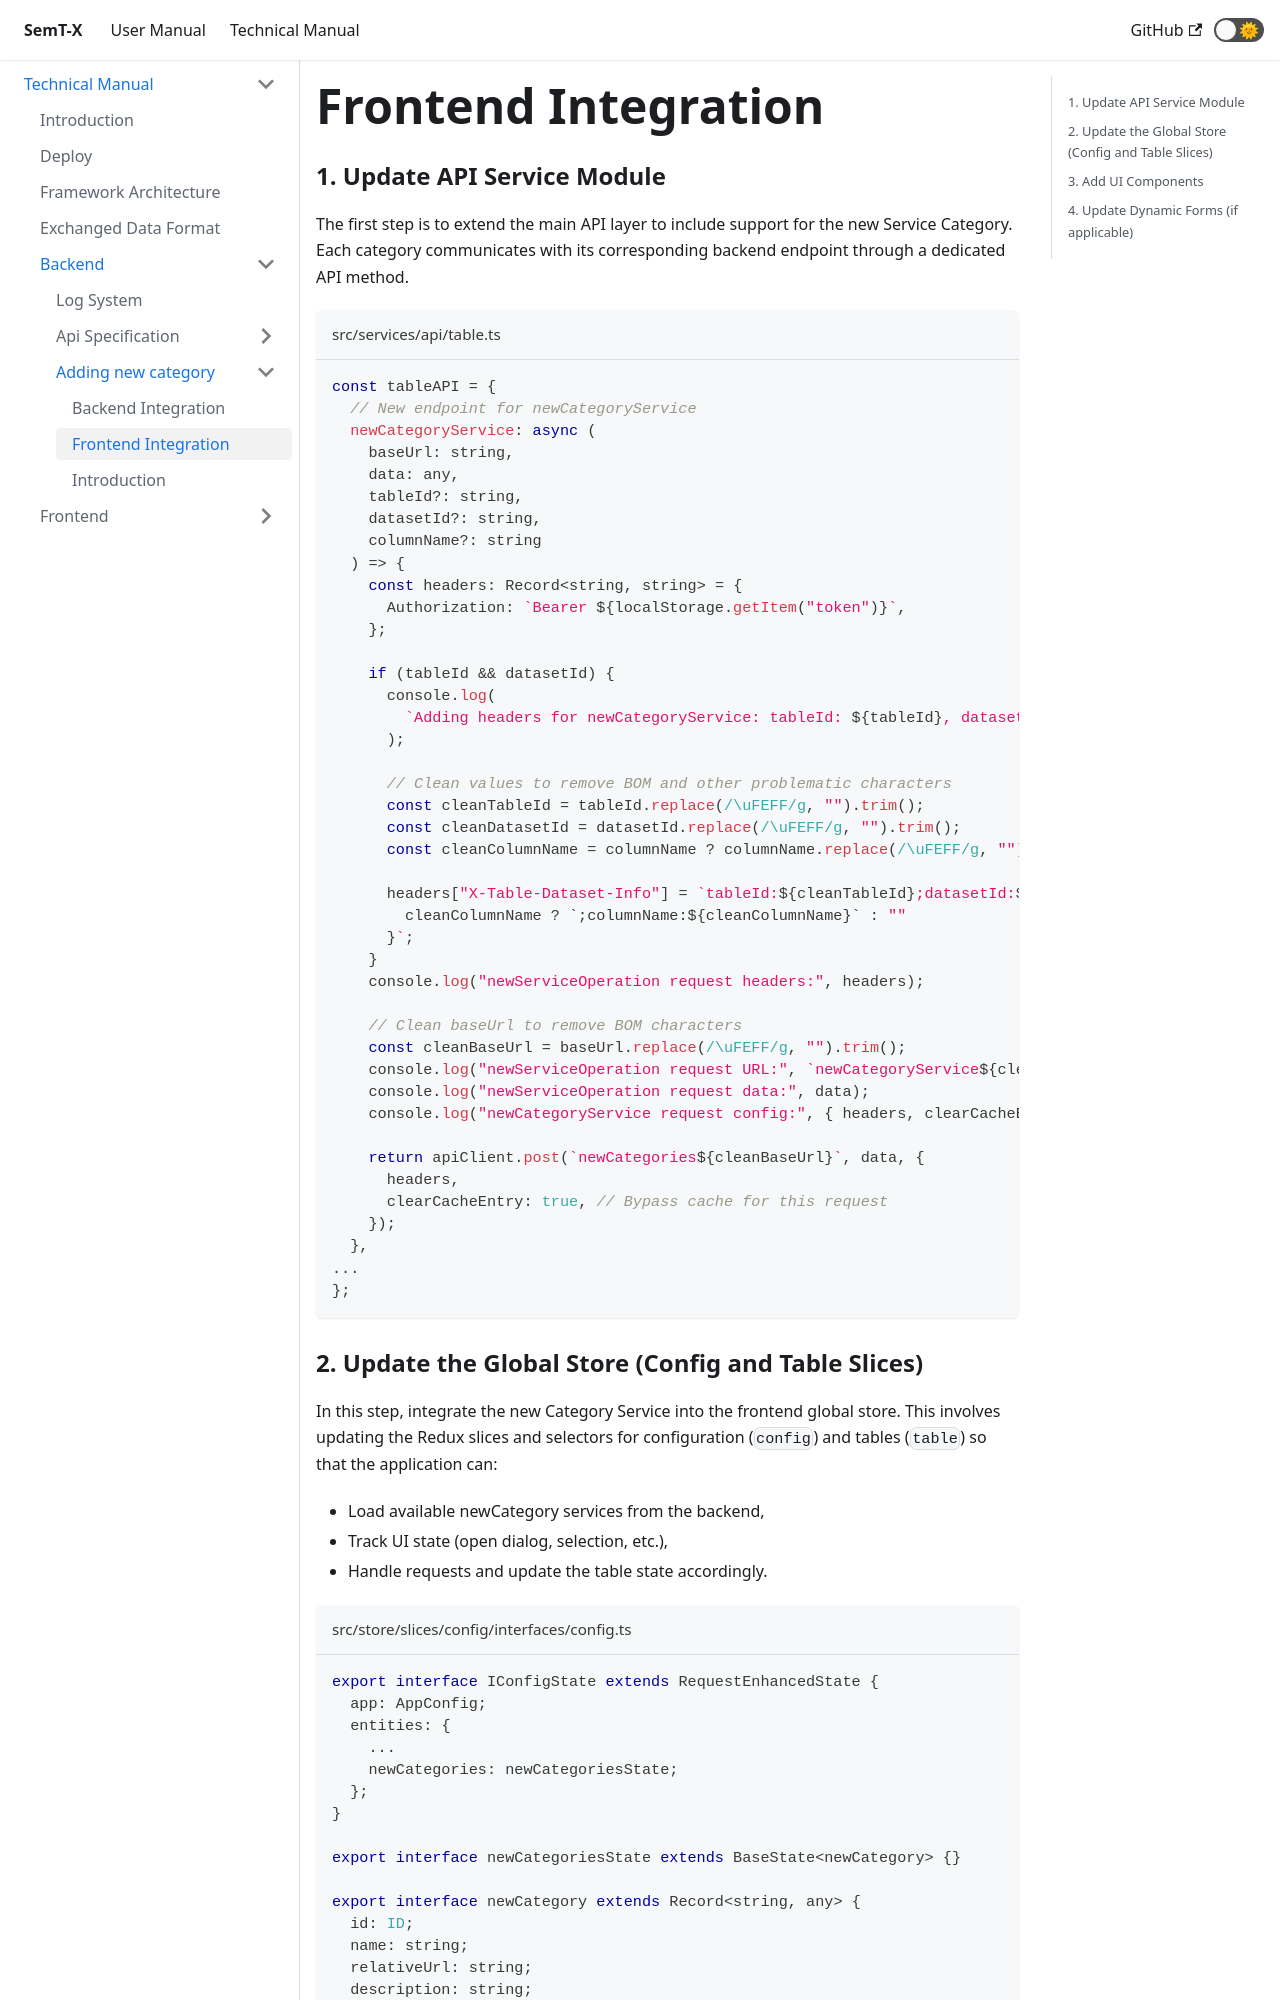

repository: I2Tunimib/I2T-docs · page: technical-manual/backend/adding-new-category/frontend/index.html · generator: docusaurus

---
sidebar_position: 3
---

# Frontend Integration
### 1. Update API Service Module
The first step is to extend the main API layer to include support for the new Service Category.
Each category communicates with its corresponding backend endpoint through a dedicated API method.

```js title="src/services/api/table.ts"
const tableAPI = {
  // New endpoint for newCategoryService
  newCategoryService: async (
    baseUrl: string,
    data: any,
    tableId?: string,
    datasetId?: string,
    columnName?: string
  ) => {
    const headers: Record<string, string> = {
      Authorization: `Bearer ${localStorage.getItem("token")}`,
    };

    if (tableId && datasetId) {
      console.log(
        `Adding headers for newCategoryService: tableId: ${tableId}, datasetId: ${datasetId}, columnName: ${columnName}`
      );

      // Clean values to remove BOM and other problematic characters
      const cleanTableId = tableId.replace(/\uFEFF/g, "").trim();
      const cleanDatasetId = datasetId.replace(/\uFEFF/g, "").trim();
      const cleanColumnName = columnName ? columnName.replace(/\uFEFF/g, "").trim() : "";

      headers["X-Table-Dataset-Info"] = `tableId:${cleanTableId};datasetId:${cleanDatasetId}${
        cleanColumnName ? `;columnName:${cleanColumnName}` : ""
      }`;
    }
    console.log("newServiceOperation request headers:", headers);

    // Clean baseUrl to remove BOM characters
    const cleanBaseUrl = baseUrl.replace(/\uFEFF/g, "").trim();
    console.log("newServiceOperation request URL:", `newCategoryService${cleanBaseUrl}`);
    console.log("newServiceOperation request data:", data);
    console.log("newCategoryService request config:", { headers, clearCacheEntry: true });

    return apiClient.post(`newCategories${cleanBaseUrl}`, data, {
      headers, 
      clearCacheEntry: true, // Bypass cache for this request
    });
  },
...
};
```
